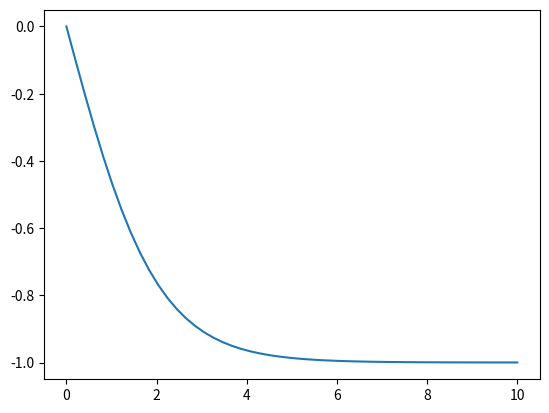

Recreate this plot in Python.
import numpy as np 
from matplotlib import pyplot as plt 

def asymtemp(x):
    for x_ in x:
        if (x_ <= 2):
            return 2./(1 + np.exp(x)) - 1
        else:
            return -10


x = np.linspace(0,10)
y = asymtemp(x)

plt.plot(x, y)
plt.show()